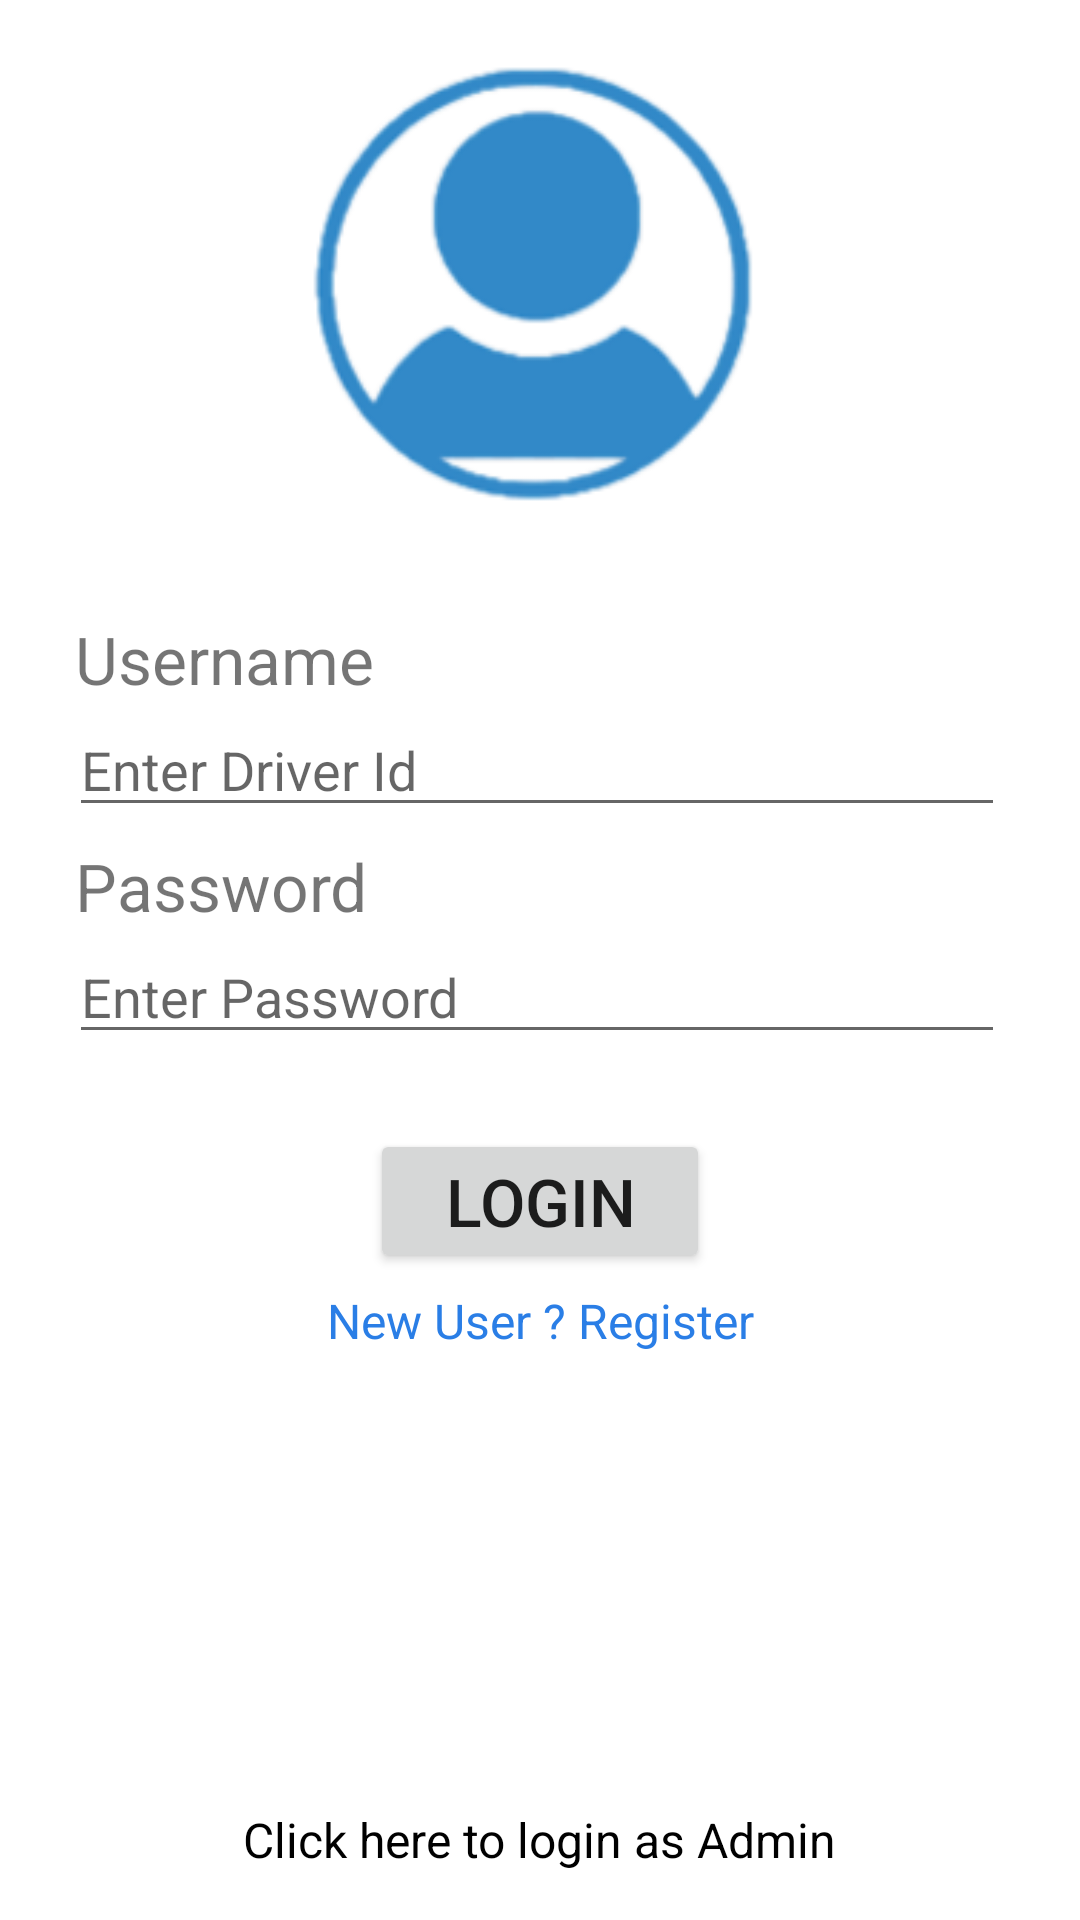

Write the Android layout XML for this screen, with the resource values it uses.
<!-- AndroidManifest.xml: application theme Theme.Parivahan -->
<!-- res/layout/activity_login.xml -->
<?xml version="1.0" encoding="utf-8"?>
<androidx.constraintlayout.widget.ConstraintLayout xmlns:android="http://schemas.android.com/apk/res/android"
    xmlns:app="http://schemas.android.com/apk/res-auto"
    xmlns:tools="http://schemas.android.com/tools"
    android:layout_width="match_parent"
    android:layout_height="match_parent"
    tools:context=".Login">

    <LinearLayout
        android:id="@+id/linearLayout"
        android:layout_width="match_parent"
        android:layout_height="wrap_content"
        android:layout_marginBottom="84dp"
        android:orientation="vertical"
        app:layout_constraintBottom_toTopOf="@+id/textView"
        app:layout_constraintEnd_toEndOf="parent"
        app:layout_constraintStart_toStartOf="parent"
        app:layout_constraintTop_toTopOf="parent">

        <ImageView
            android:id="@+id/imageView5"
            android:layout_width="200dp"
            android:layout_height="wrap_content"
            android:layout_gravity="center"
            android:layout_marginTop="10dp"
            app:layout_constraintEnd_toEndOf="parent"
            app:layout_constraintHorizontal_bias="0.497"
            app:layout_constraintStart_toStartOf="parent"
            app:srcCompat="@drawable/logo" />

        <TextView
            android:layout_width="match_parent"
            android:layout_height="wrap_content"
            android:layout_marginLeft="25dp"
            android:layout_marginTop="20dp"
            android:layout_marginRight="25dp"
            android:text="@string/uname"
            android:textSize="22sp" />

        <EditText
            android:id="@+id/uname"
            android:layout_width="match_parent"
            android:layout_height="wrap_content"
            android:layout_marginLeft="23dp"
            android:layout_marginRight="25dp"
            android:hint="@string/h_uname"
            android:textColor="@color/black"
            android:textSize="18sp" />

        <TextView
            android:layout_width="match_parent"
            android:layout_height="wrap_content"
            android:layout_marginLeft="25dp"
            android:layout_marginTop="5dp"
            android:layout_marginRight="25dp"
            android:text="@string/pass"
            android:textSize="22sp" />

        <EditText
            android:id="@+id/pass"
            android:layout_width="match_parent"
            android:layout_height="wrap_content"
            android:layout_marginLeft="23dp"
            android:layout_marginRight="25dp"
            android:hint="@string/h_pass"
            android:inputType="textPassword"
            android:textColor="@color/black"
            android:textSize="18sp" />

        <Button
            android:layout_width="wrap_content"
            android:layout_height="wrap_content"
            android:layout_gravity="center"
            android:layout_marginTop="25dp"
            android:onClick="clickLogin"
            android:paddingStart="25sp"
            android:paddingLeft="25sp"
            android:paddingTop="6dp"
            android:paddingEnd="25sp"
            android:paddingRight="25sp"
            android:paddingBottom="6dp"
            android:text="@string/btnlogin"
            android:textSize="22sp" />

        <TextView
            android:id="@+id/reg"
            android:layout_width="match_parent"
            android:layout_height="wrap_content"
            android:layout_marginTop="5dp"
            android:gravity="center"
            android:text="@string/create_new"
            android:textColor="@color/reg_btn"
            android:textSize="16sp" />


    </LinearLayout>

    <TextView
        android:id="@+id/chk"
        android:layout_width="wrap_content"
        android:layout_height="wrap_content"
        android:layout_marginBottom="16dp"
        android:text="@string/admin"
        android:textColor="@color/black"
        android:textSize="16sp"
        app:layout_constraintBottom_toBottomOf="parent"
        app:layout_constraintEnd_toEndOf="parent"
        app:layout_constraintStart_toStartOf="parent" />



</androidx.constraintlayout.widget.ConstraintLayout>
<!-- resources referenced by this layout -->
<resources>
  <color name="black">#FF000000</color>
  <color name="reg_btn">#2a7ee6</color>
  <!-- drawable logo: png bitmap (drawable, 18390 bytes) -->
  <string name="admin">Click here to login as Admin</string>
  <string name="btnlogin">Login</string>
  <string name="create_new">New User ? Register</string>
  
  
      //Registration
  <string name="h_pass">Enter Password</string>
  <string name="h_uname">Enter Driver Id</string>
  <string name="pass">Password</string>
  <string name="uname">Username</string>
  <style name="Theme.Parivahan" parent="Theme.MaterialComponents.DayNight.DarkActionBar">
          
          <item name="colorPrimary">@color/purple_500</item>
          <item name="colorPrimaryVariant">@color/purple_700</item>
          <item name="colorOnPrimary">@color/white</item>
          
          <item name="colorSecondary">@color/teal_200</item>
          <item name="colorSecondaryVariant">@color/teal_700</item>
          <item name="colorOnSecondary">@color/black</item>
          
          <item name="android:statusBarColor" tools:targetApi="l">?attr/colorPrimaryVariant</item>
          
      </style>
  <color name="purple_500">#FF6200EE</color>
  <color name="purple_700">#FF3700B3</color>
  <color name="white">#FFFFFFFF</color>
  <color name="teal_200">#FF03DAC5</color>
  <color name="teal_700">#FF018786</color>
</resources>
